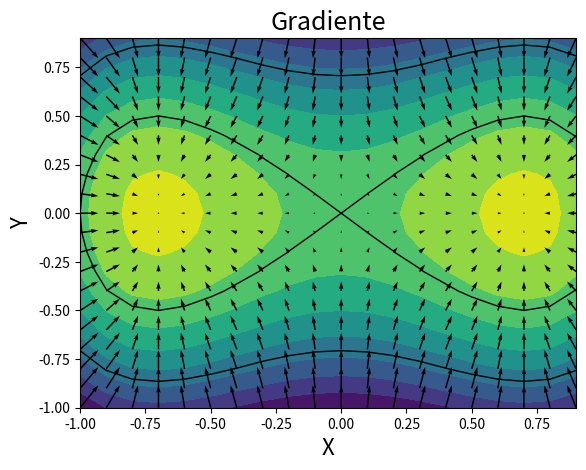

The matplotlib source for this figure:
import numpy as np                                 
import matplotlib.pyplot as plt                   

dx = 0.1                                                 
dy = 0.1                                                 
xr = np.arange(-1, 1, dx)                                 
yr = np.arange(-1, 1, dy)                                 


x, y = np.meshgrid (xr, yr, indexing = 'ij')


z = -x**4 + 4 +(x**2 - y**2) -3

gradx, grady = np.gradient (z, dx, dy)

n = 10                                                    
l = np.array([0.0, 0.5, 1.0, 1.5, 2.0])                   

plt.contourf(x, y, z, n)                                
ax=plt.contour(x, y, z, levels = l, colors = 'k', linewidths = 1, linestyles = 'solid')   
plt.title("Gradiente", size = 18)
plt.xlabel("X", size = 16,)
plt.ylabel("Y", size = 16)
plt.quiver(x, y, gradx , grady)                          
plt.show()

